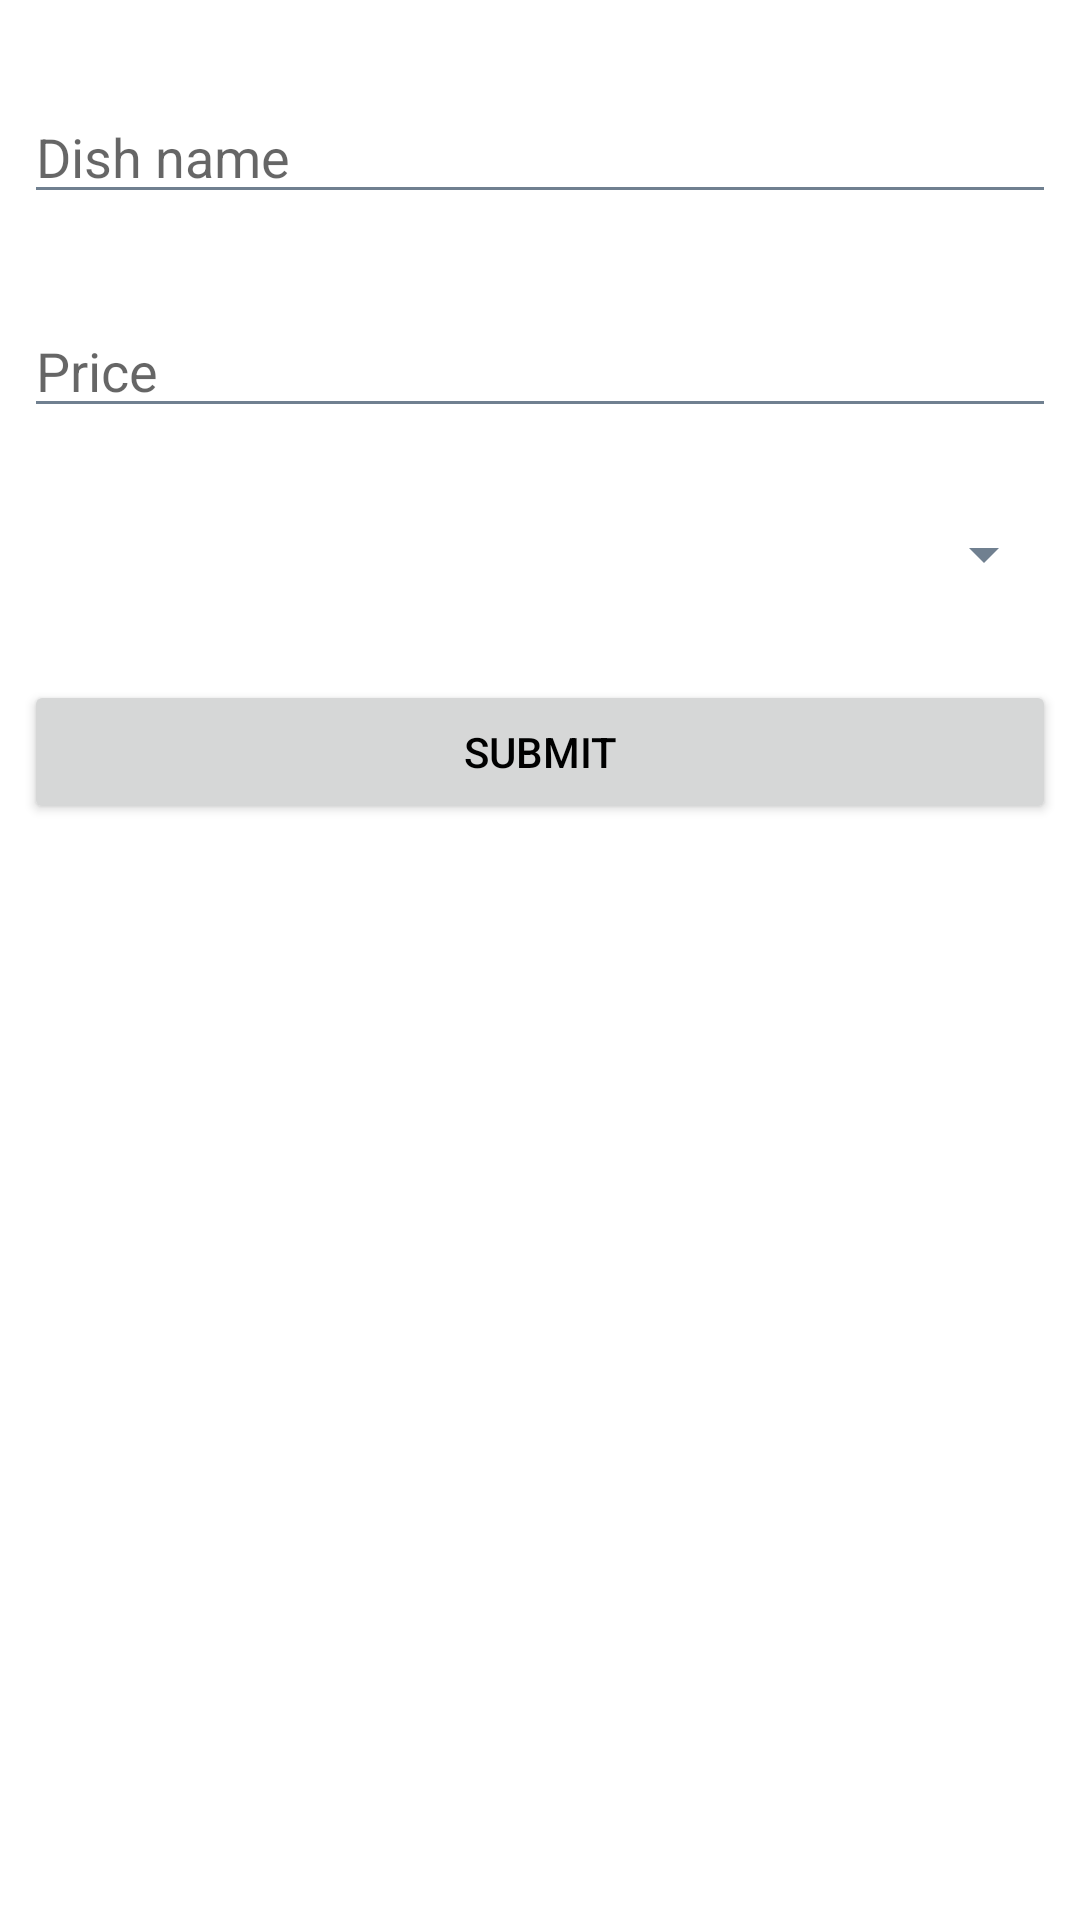

Produce the Android XML layout that renders to this screen, including the resource entries it uses.
<!-- AndroidManifest.xml: activity theme NoTitleBarTheme -->
<!-- res/layout/activity_add_menu_items.xml -->
<?xml version="1.0" encoding="utf-8"?>
<android.support.constraint.ConstraintLayout xmlns:android="http://schemas.android.com/apk/res/android"
    xmlns:app="http://schemas.android.com/apk/res-auto"
    xmlns:tools="http://schemas.android.com/tools"
    android:layout_width="match_parent"
    android:layout_height="match_parent"
    android:layout_marginTop="?android:attr/actionBarSize"
    tools:context="com.sales.tandt.activity.AddMenuItemsActivity">

    <EditText
        android:id="@+id/activity_add_menu_dish_et"
        android:layout_width="0dp"
        android:layout_height="wrap_content"
        android:layout_marginEnd="8dp"
        android:layout_marginLeft="8dp"
        android:layout_marginRight="8dp"
        android:layout_marginStart="8dp"
        android:layout_marginTop="30dp"
        android:ems="10"
        android:hint="Dish name"
        android:inputType="textPersonName"
        app:layout_constraintLeft_toLeftOf="parent"
        app:layout_constraintRight_toRightOf="parent"
        app:layout_constraintTop_toTopOf="parent" />

    <EditText
        android:id="@+id/activity_add_menu_price_et"
        android:layout_width="0dp"
        android:layout_height="wrap_content"
        android:layout_marginEnd="8dp"
        android:layout_marginLeft="8dp"
        android:layout_marginRight="8dp"
        android:layout_marginStart="8dp"
        android:layout_marginTop="30dp"
        android:ems="10"
        android:hint="Price"
        android:inputType="number"
        app:layout_constraintLeft_toLeftOf="parent"
        app:layout_constraintRight_toRightOf="parent"
        app:layout_constraintTop_toBottomOf="@+id/activity_add_menu_dish_et" />

    <Spinner
        android:id="@+id/activity_add_menu_category_spinner"
        android:layout_width="0dp"
        android:layout_height="wrap_content"
        android:layout_marginEnd="8dp"
        android:layout_marginLeft="8dp"
        android:layout_marginRight="8dp"
        android:layout_marginStart="8dp"
        android:layout_marginTop="30dp"
        app:layout_constraintLeft_toLeftOf="parent"
        app:layout_constraintRight_toRightOf="parent"
        app:layout_constraintTop_toBottomOf="@+id/activity_add_menu_price_et" />

    <Button
        android:id="@+id/activity_add_menu_submit_button"
        android:layout_width="0dp"
        android:layout_height="wrap_content"
        android:layout_marginEnd="8dp"
        android:layout_marginLeft="8dp"
        android:layout_marginRight="8dp"
        android:layout_marginStart="8dp"
        android:layout_marginTop="30dp"
        android:text="Submit"
        app:layout_constraintLeft_toLeftOf="parent"
        app:layout_constraintRight_toRightOf="parent"
        app:layout_constraintTop_toBottomOf="@+id/activity_add_menu_category_spinner" />


</android.support.constraint.ConstraintLayout>
<!-- resources referenced by this layout -->
<resources>
  <style name="NoTitleBarTheme" parent="Theme.AppCompat.Light.DarkActionBar">
          
          <item name="colorPrimary">@color/colorPrimary</item>
          <item name="colorPrimaryDark">@color/colorPrimaryDark</item>
          <item name="colorAccent">@color/colorAccent</item>
          <item name="android:textColorSecondary">@color/SlateGray</item>
          <item name="windowNoTitle">true</item>
          <item name="windowActionBar">false</item>
          <item name="android:textColorPrimary">@color/Black</item>
          <item name="android:windowBackground">@color/windowBackground</item>
          <item name="android:actionMenuTextColor">@color/colorPrimary</item>
      </style>
  <color name="colorPrimary">#07DED7</color>
  <color name="colorPrimaryDark">#16AAA1</color>
  <color name="colorAccent">#145873</color>
  <color name="SlateGray">#708090</color>
  <color name="Black">#000000</color>
  <color name="windowBackground">#FFFFFF</color>
</resources>
